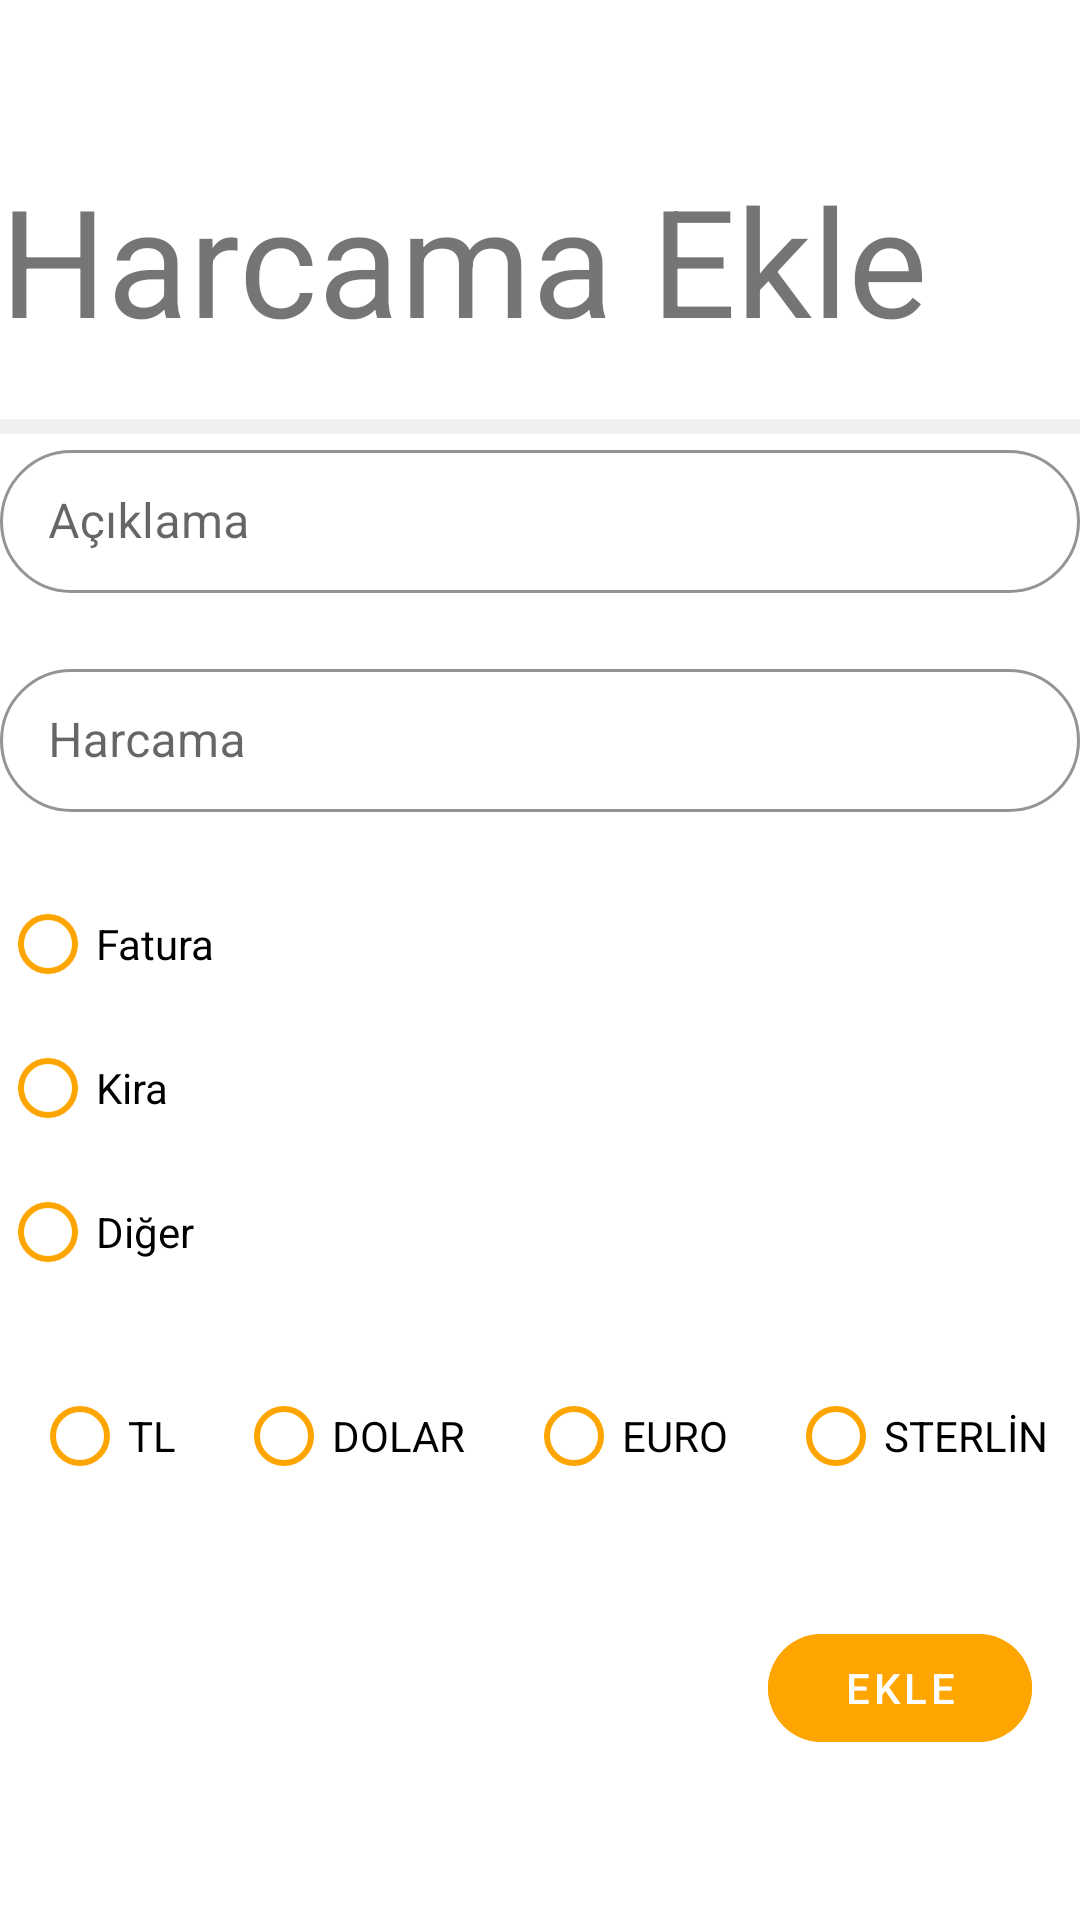

Write the Android layout XML for this screen, with the resource values it uses.
<!-- AndroidManifest.xml: application theme Theme.GDG_BOOTCAMP -->
<!-- res/layout/fragment_account_add.xml -->
<?xml version="1.0" encoding="utf-8"?>
<LinearLayout xmlns:android="http://schemas.android.com/apk/res/android"
    xmlns:app="http://schemas.android.com/apk/res-auto"
    xmlns:tools="http://schemas.android.com/tools"
    android:layout_width="match_parent"
    android:layout_height="match_parent"
    android:layout_margin="80dp"
    tools:context=".Fragment.AccountAddFragment"
    android:orientation="vertical"
    android:gravity="center">
    <TextView
        android:layout_width="wrap_content"
        android:layout_height="wrap_content"
        android:textSize="50dp"
        android:layout_gravity="left"
        android:layout_marginBottom="20dp"
        android:text="Harcama Ekle"/>

    <View
        android:layout_width="match_parent"
        android:layout_height="5dp"
        android:background="#F0F0F0" />
    <com.google.android.material.textfield.TextInputLayout
        android:id="@+id/aciklamaText"
        style="@style/Widget.MaterialComponents.TextInputLayout.OutlinedBox.Dense"
        android:layout_width="match_parent"
        android:layout_height="wrap_content"
        app:boxCornerRadiusBottomEnd="40dp"
        app:boxCornerRadiusBottomStart="40dp"
        app:boxCornerRadiusTopEnd="40dp"
        app:boxCornerRadiusTopStart="40dp"
        app:boxStrokeColor="@color/orange"
        app:hintTextColor="@color/orange"
        app:prefixTextColor="@color/orange"
        tools:layout_editor_absoluteY="234dp">

        <com.google.android.material.textfield.TextInputEditText
            android:id="@+id/aciklamaTextEdit"
            android:layout_width="match_parent"
            android:layout_height="match_parent"
            android:hint="Açıklama" />
    </com.google.android.material.textfield.TextInputLayout>

    <com.google.android.material.textfield.TextInputLayout
        android:id="@+id/harcamaText"
        style="@style/Widget.MaterialComponents.TextInputLayout.OutlinedBox.Dense"
        android:layout_width="match_parent"
        android:layout_height="wrap_content"
        app:boxCornerRadiusBottomEnd="40dp"
        app:boxCornerRadiusBottomStart="40dp"
        app:boxCornerRadiusTopEnd="40dp"
        app:boxCornerRadiusTopStart="40dp"
        app:boxStrokeColor="@color/orange"
        app:hintTextColor="@color/orange"
        app:prefixTextColor="@color/orange"
        tools:layout_editor_absoluteY="234dp"
        android:layout_marginTop="20dp">

        <com.google.android.material.textfield.TextInputEditText
            android:id="@+id/harcamaTextEdit"
            android:layout_width="match_parent"
            android:layout_height="match_parent"
            android:inputType="numberDecimal"
            android:hint="Harcama" />
    </com.google.android.material.textfield.TextInputLayout>

    <RadioGroup
        android:id="@+id/accountType"
        android:layout_width="match_parent"
        android:layout_height="wrap_content"
        android:layout_marginTop="20dp">
        <androidx.appcompat.widget.AppCompatRadioButton
            android:id="@+id/fature_RadioButton"
            android:layout_width="wrap_content"
            android:layout_height="wrap_content"
            android:buttonTint="@color/orange"
            android:text="Fatura" />
        <RadioButton
            android:id="@+id/kira_RadioButton"
            android:layout_width="wrap_content"
            android:layout_height="wrap_content"
            android:buttonTint="@color/orange"
            android:text="Kira" />
        <RadioButton
            android:id="@+id/diger_RadioButton"
            android:layout_width="wrap_content"
            android:layout_height="wrap_content"
            android:buttonTint="@color/orange"
            android:text="Diğer" />
    </RadioGroup>

    <RadioGroup
        android:id="@+id/moneyType"
        android:layout_width="match_parent"
        android:layout_height="wrap_content"
        android:orientation="horizontal"
        android:gravity="center"
        android:layout_marginTop="20dp">
        <RadioButton
            android:id="@+id/tl_RadioButton"
            android:layout_width="wrap_content"
            android:layout_height="wrap_content"
            android:buttonTint="@color/orange"
            android:text="TL"/>
        <RadioButton
            android:id="@+id/dolar_RadioButton"
            android:layout_width="wrap_content"
            android:layout_height="wrap_content"
            android:text="DOLAR"
            android:buttonTint="@color/orange"
            android:layout_marginLeft="20dp"/>
        <RadioButton
            android:id="@+id/euro_RadioButton"
            android:layout_width="wrap_content"
            android:layout_height="wrap_content"
            android:buttonTint="@color/orange"
            android:layout_marginLeft="20dp"
            android:text="EURO"/>
        <RadioButton
            android:id="@+id/sterlin_RadioButton"
            android:layout_width="wrap_content"
            android:layout_height="wrap_content"
            android:buttonTint="@color/orange"
            android:layout_marginLeft="20dp"
            android:text="STERLİN"/>
    </RadioGroup>
    <com.google.android.material.button.MaterialButton
        android:id="@+id/ekleButton"
        style="@style/Widget.MaterialComponents.Button.TextButton"
        android:layout_width="wrap_content"
        android:layout_height="wrap_content"
        android:layout_marginTop="36dp"
        android:layout_marginEnd="16dp"
        android:backgroundTint="@color/orange"
        android:text="Ekle"
        android:textColor="@color/white"
        app:cornerRadius="50dp"
       android:layout_gravity="right"/>
</LinearLayout>
<!-- resources referenced by this layout -->
<resources>
  <color name="orange">#FFA500</color>
  <color name="white">#FFFFFFFF</color>
  <style name="Theme.GDG_BOOTCAMP" parent="Theme.MaterialComponents.DayNight.DarkActionBar">
          
          <item name="colorPrimary">@color/purple_500</item>
          <item name="colorPrimaryVariant">@color/purple_700</item>
          <item name="colorOnPrimary">@color/white</item>
          
          <item name="colorSecondary">@color/teal_200</item>
          <item name="colorSecondaryVariant">@color/teal_700</item>
          <item name="colorOnSecondary">@color/black</item>
          
          <item name="android:statusBarColor" tools:targetApi="l">?attr/colorPrimaryVariant</item>
          
      </style>
  <color name="purple_500">#FF6200EE</color>
  <color name="purple_700">#FF3700B3</color>
  <color name="teal_200">#FF03DAC5</color>
  <color name="teal_700">#FF018786</color>
  <color name="black">#FF000000</color>
</resources>
